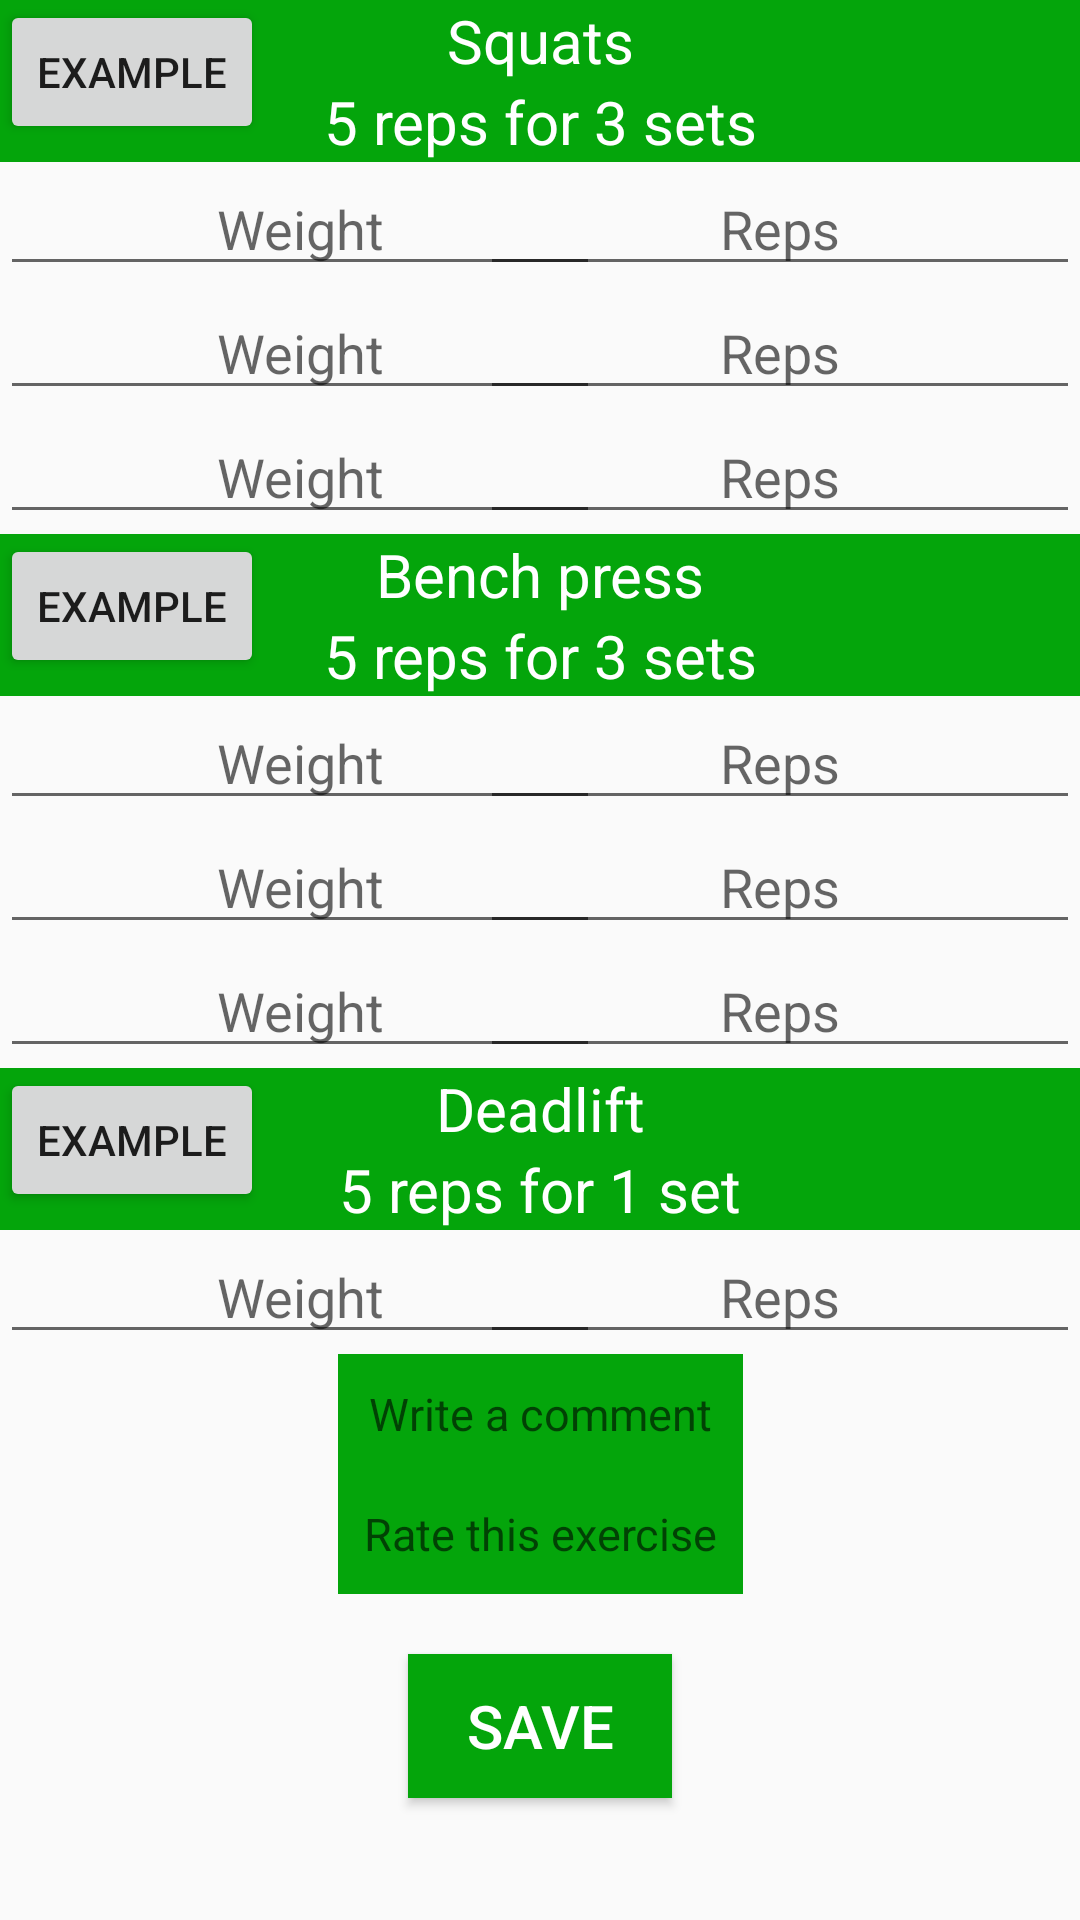

This screen was rendered from an Android layout file. Write that file and the resources it references.
<!-- AndroidManifest.xml: application theme AppTheme -->
<!-- res/layout/fragment_strength_a_workout_layout.xml -->
<?xml version="1.0" encoding="utf-8"?>
<ScrollView
    xmlns:android="http://schemas.android.com/apk/res/android"
    android:layout_width="match_parent"
    android:layout_height="match_parent"
    xmlns:app="http://schemas.android.com/apk/res-auto">

    <android.support.constraint.ConstraintLayout
        android:layout_width="match_parent"
        android:layout_height="match_parent"
        android:orientation="vertical"
        >

        <TextView
            android:layout_width="match_parent"
            android:layout_height="wrap_content"
            android:id="@+id/squatStrTW"
            android:text="@string/squat"
            android:textAlignment="center"
            android:textSize="20sp"
            android:textColor="@color/white"
            android:background="@color/green"
            app:layout_constraintTop_toTopOf="parent"
            app:layout_constraintLeft_toLeftOf="parent"
            />

        <Button
            android:layout_width="wrap_content"
            android:layout_height="wrap_content"
            android:text="@string/youtube_example"
            app:layout_constraintTop_toTopOf="parent"
            app:layout_constraintLeft_toLeftOf="@id/squatStrTW"
            android:id="@+id/goToSquatStrButton"/>

        <TextView
            android:layout_width="match_parent"
            android:layout_height="wrap_content"
            android:id="@+id/squatInfoTW"
            android:text="@string/repInfo1"
            android:textAlignment="center"
            android:textSize="20sp"
            android:textColor="@color/white"
            android:background="@color/green"
            app:layout_constraintTop_toBottomOf="@id/squatStrTW"
            />

        <EditText
            android:layout_width="200dp"
            android:layout_height="wrap_content"
            android:id="@+id/squatStrSetOneWeightET"
            android:textAlignment="center"
            android:hint="@string/weight"
            app:layout_constraintTop_toBottomOf="@id/squatInfoTW"
            app:layout_constraintLeft_toLeftOf="parent"
            />

        <EditText
            android:layout_width="200dp"
            android:layout_height="wrap_content"
            android:id="@+id/squatStrSetOneRepsET"
            android:textAlignment="center"
            android:hint="@string/reps"
            app:layout_constraintTop_toBottomOf="@id/squatInfoTW"
            app:layout_constraintRight_toRightOf="parent"
            />

        <EditText
            android:layout_width="200dp"
            android:layout_height="wrap_content"
            android:id="@+id/squatStrSetTwoWeightET"
            android:textAlignment="center"
            android:hint="@string/weight"
            app:layout_constraintTop_toBottomOf="@id/squatStrSetOneWeightET"
            app:layout_constraintLeft_toLeftOf="parent"
            />

        <EditText
            android:layout_width="200dp"
            android:layout_height="wrap_content"
            android:id="@+id/squatStrSetTwoRepsET"
            android:textAlignment="center"
            android:hint="@string/reps"
            app:layout_constraintTop_toBottomOf="@id/squatStrSetOneRepsET"
            app:layout_constraintRight_toRightOf="parent"
            />

        <EditText
            android:layout_width="200dp"
            android:layout_height="wrap_content"
            android:id="@+id/squatStrSetThreeWeightET"
            android:textAlignment="center"
            android:hint="@string/weight"
            app:layout_constraintTop_toBottomOf="@id/squatStrSetTwoWeightET"
            app:layout_constraintLeft_toLeftOf="parent"
            />

        <EditText
            android:layout_width="200dp"
            android:layout_height="wrap_content"
            android:id="@+id/squatStrSetThreeRepsET"
            android:textAlignment="center"
            android:hint="@string/reps"
            app:layout_constraintTop_toBottomOf="@id/squatStrSetTwoRepsET"
            app:layout_constraintRight_toRightOf="parent"
            />



        <TextView
            android:layout_width="match_parent"
            android:layout_height="wrap_content"
            android:id="@+id/benchPressStrHeaderTW"
            android:text="@string/bench_press"
            android:textAlignment="center"
            android:textSize="20sp"
            android:textColor="@color/white"
            android:background="@color/green"
            app:layout_constraintTop_toBottomOf="@id/squatStrSetThreeWeightET"
            app:layout_constraintLeft_toLeftOf="parent"
            />

        <Button
            android:layout_width="wrap_content"
            android:layout_height="wrap_content"
            android:text="@string/youtube_example"
            app:layout_constraintTop_toTopOf="@id/benchPressStrHeaderTW"
            app:layout_constraintLeft_toLeftOf="@id/benchPressStrHeaderTW"
            android:id="@+id/goToBenchPressStrButton"/>

        <TextView
            android:layout_width="match_parent"
            android:layout_height="wrap_content"
            android:id="@+id/benchPressStrInfoTW"
            android:text="@string/repInfo1"
            android:textAlignment="center"
            android:textSize="20sp"
            android:textColor="@color/white"
            android:background="@color/green"
            app:layout_constraintTop_toBottomOf="@id/benchPressStrHeaderTW"
            />

        <EditText
            android:layout_width="200dp"
            android:layout_height="wrap_content"
            android:id="@+id/benchPressStrSetOneWeightET"
            android:textAlignment="center"
            android:hint="@string/weight"
            app:layout_constraintTop_toBottomOf="@id/benchPressStrInfoTW"
            app:layout_constraintLeft_toLeftOf="parent"
            />

        <EditText
            android:layout_width="200dp"
            android:layout_height="wrap_content"
            android:id="@+id/benchPressStrSetOneRepsET"
            android:textAlignment="center"
            android:hint="@string/reps"
            app:layout_constraintTop_toBottomOf="@id/benchPressStrInfoTW"
            app:layout_constraintRight_toRightOf="parent"
            />

        <EditText
            android:layout_width="200dp"
            android:layout_height="wrap_content"
            android:id="@+id/benchPressStrSetTwoWeightET"
            android:textAlignment="center"
            android:hint="@string/weight"
            app:layout_constraintTop_toBottomOf="@id/benchPressStrSetOneWeightET"
            app:layout_constraintLeft_toLeftOf="parent"
            />

        <EditText
            android:layout_width="200dp"
            android:layout_height="wrap_content"
            android:id="@+id/benchPressStrSetTwoRepsET"
            android:textAlignment="center"
            android:hint="@string/reps"
            app:layout_constraintTop_toBottomOf="@id/benchPressStrSetOneRepsET"
            app:layout_constraintRight_toRightOf="parent"
            />

        <EditText
            android:layout_width="200dp"
            android:layout_height="wrap_content"
            android:id="@+id/benchPressStrSetThreeWeightET"
            android:textAlignment="center"
            android:hint="@string/weight"
            app:layout_constraintTop_toBottomOf="@id/benchPressStrSetTwoWeightET"
            app:layout_constraintLeft_toLeftOf="parent"
            />

        <EditText
            android:layout_width="200dp"
            android:layout_height="wrap_content"
            android:id="@+id/benchPressStrSetThreeRepsET"
            android:textAlignment="center"
            android:hint="@string/reps"
            app:layout_constraintTop_toBottomOf="@id/benchPressStrSetTwoRepsET"
            app:layout_constraintRight_toRightOf="parent"
            />


        <TextView
            android:layout_width="match_parent"
            android:layout_height="wrap_content"
            android:id="@+id/deadliftStrHeaderTW"
            android:text="@string/deadlift"
            android:textAlignment="center"
            android:textSize="20sp"
            android:textColor="@color/white"
            android:background="@color/green"
            app:layout_constraintTop_toBottomOf="@id/benchPressStrSetThreeWeightET"
            app:layout_constraintLeft_toLeftOf="parent"
            />

        <Button
            android:layout_width="wrap_content"
            android:layout_height="wrap_content"
            android:text="@string/youtube_example"
            app:layout_constraintTop_toTopOf="@id/deadliftStrHeaderTW"
            app:layout_constraintLeft_toLeftOf="@id/deadliftStrHeaderTW"
            android:id="@+id/goTodeadliftStrButton"/>

        <TextView
            android:layout_width="match_parent"
            android:layout_height="wrap_content"
            android:id="@+id/deadliftStrInfoTW"
            android:text="@string/repInfo2"
            android:textAlignment="center"
            android:textSize="20sp"
            android:textColor="@color/white"
            android:background="@color/green"
            app:layout_constraintTop_toBottomOf="@id/deadliftStrHeaderTW"
            />

        <EditText
            android:layout_width="200dp"
            android:layout_height="wrap_content"
            android:id="@+id/deadliftStrSetOneWeightET"
            android:textAlignment="center"
            android:hint="@string/weight"
            app:layout_constraintTop_toBottomOf="@id/deadliftStrInfoTW"
            app:layout_constraintLeft_toLeftOf="parent"
            />

        <EditText
            android:layout_width="200dp"
            android:layout_height="wrap_content"
            android:id="@+id/deadliftStrSetOneRepsET"
            android:textAlignment="center"
            android:hint="@string/reps"
            app:layout_constraintTop_toBottomOf="@id/deadliftStrInfoTW"
            app:layout_constraintRight_toRightOf="parent"
            />



        <EditText
            android:layout_width="135dp"
            android:layout_height="40dp"
            android:id="@+id/commentET"
            android:hint="@string/comment"
            android:textAlignment="center"
            android:textColor="@color/white"
            android:textSize="15sp"
            android:background="@color/green"
            app:layout_constraintTop_toBottomOf="@id/deadliftStrSetOneRepsET"
            app:layout_constraintLeft_toLeftOf="parent"
            app:layout_constraintRight_toRightOf="parent"
            app:layout_constraintBottom_toTopOf="@id/ratingET"
            />

        <EditText
            android:layout_width="135dp"
            android:layout_height="40dp"
            android:id="@+id/ratingET"
            android:hint="@string/rating"
            android:textAlignment="center"
            android:textColor="@color/white"
            android:textSize="15sp"
            android:background="@color/green"
            app:layout_constraintTop_toBottomOf="@id/commentET"
            app:layout_constraintLeft_toLeftOf="parent"
            app:layout_constraintRight_toRightOf="parent"
            app:layout_constraintBottom_toTopOf="@id/saveWorkoutButton"
            />

        <Button
            android:layout_width="wrap_content"
            android:layout_height="wrap_content"
            android:id="@+id/saveWorkoutButton"
            android:textAlignment="center"
            android:textSize="20sp"
            android:text="@string/save"
            android:textColor="@color/white"
            android:background="@color/green"
            android:layout_margin="20dp"
            app:layout_constraintTop_toBottomOf="@id/ratingET"
            app:layout_constraintRight_toRightOf="parent"
            app:layout_constraintLeft_toLeftOf="parent"
            app:layout_constraintBottom_toBottomOf="parent"
            />

    </android.support.constraint.ConstraintLayout>
</ScrollView>
<!-- resources referenced by this layout -->
<resources>
  <color name="green">#04A50B</color>
  <color name="white">#FFFFFF</color>
  <string name="bench_press">Bench press</string>
  <string name="comment">Write a comment</string>
  <string name="deadlift">Deadlift</string>
  <string name="rating">Rate this exercise</string>
  <string name="repInfo1">5 reps for 3 sets</string>
  <string name="repInfo2">5 reps for 1 set</string>
  <string name="reps">Reps</string>
  <string name="save">Save</string>
  <string name="squat">Squats</string>
  <string name="weight">Weight</string>
  <string name="youtube_example">Example</string>
  <style name="AppTheme" parent="Theme.AppCompat.Light.NoActionBar">
          
          <item name="colorPrimary">@color/colorPrimary</item>
          <item name="colorPrimaryDark">@color/colorPrimaryDark</item>
          <item name="colorAccent">@color/colorAccent</item>
      </style>
  <color name="colorPrimary">#008577</color>
  <color name="colorPrimaryDark">#00574B</color>
  <color name="colorAccent">#D81B60</color>
</resources>
